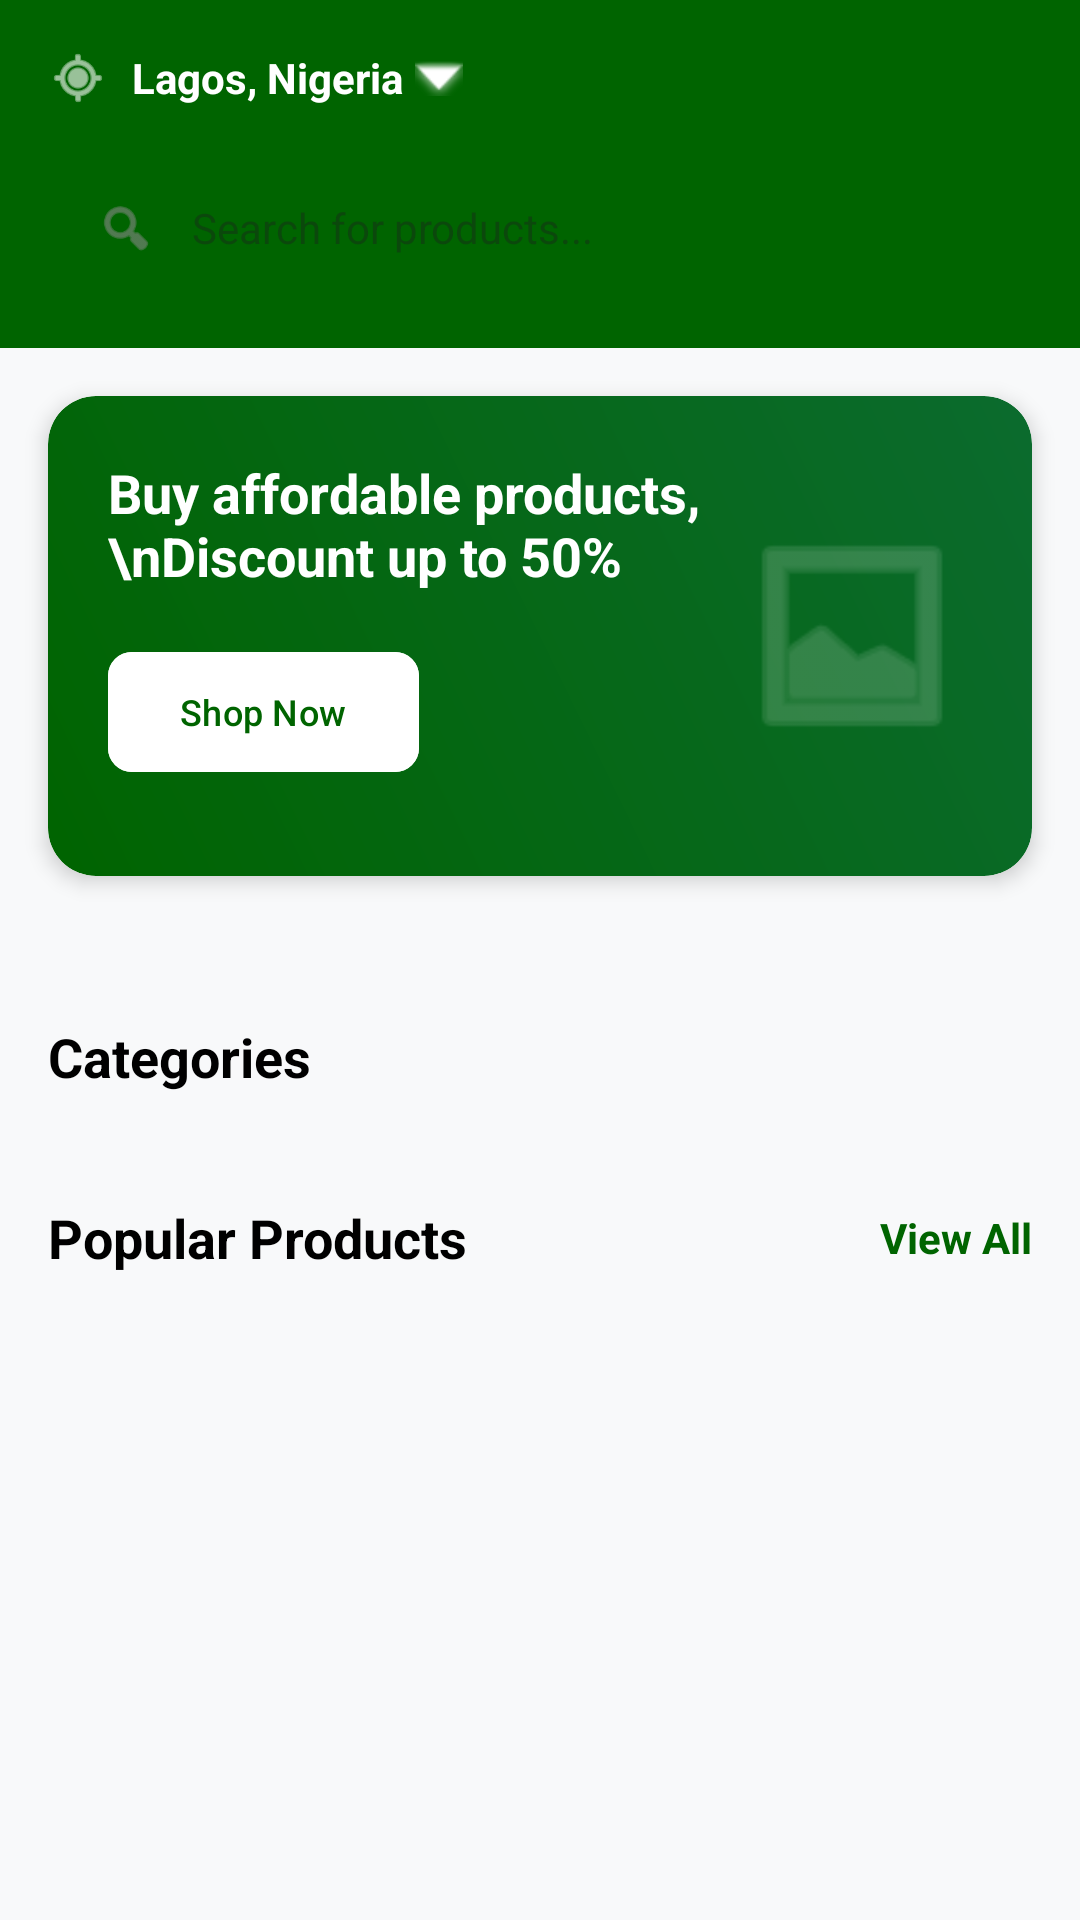

Reconstruct the res/layout file that produces this screen, plus the resources it refers to.
<!-- AndroidManifest.xml: application theme Theme.BEXMARKET -->
<!-- res/layout/fragment_home.xml -->
<?xml version="1.0" encoding="utf-8"?>
<androidx.coordinatorlayout.widget.CoordinatorLayout xmlns:android="http://schemas.android.com/apk/res/android"
    xmlns:app="http://schemas.android.com/apk/res-auto"
    xmlns:tools="http://schemas.android.com/tools"
    android:layout_width="match_parent"
    android:layout_height="match_parent"
    android:background="#F8F9FA">

    <com.google.android.material.appbar.AppBarLayout
        android:layout_width="match_parent"
        android:layout_height="wrap_content"
        android:background="@color/colorPrimary"
        android:elevation="0dp">

        <LinearLayout
            android:layout_width="match_parent"
            android:layout_height="wrap_content"
            android:orientation="vertical"
            android:padding="16dp">

            <LinearLayout
                android:layout_width="match_parent"
                android:layout_height="wrap_content"
                android:gravity="center_vertical"
                android:orientation="horizontal">

                <ImageView
                    android:layout_width="20dp"
                    android:layout_height="20dp"
                    android:src="@android:drawable/ic_menu_mylocation"
                    app:tint="@color/white" />

                <TextView
                    android:id="@+id/tvLocation"
                    android:layout_width="wrap_content"
                    android:layout_height="wrap_content"
                    android:layout_marginStart="8dp"
                    android:text="Lagos, Nigeria"
                    android:textColor="@color/white"
                    android:textSize="14sp"
                    android:textStyle="bold" />

                <ImageView
                    android:layout_width="16dp"
                    android:layout_height="16dp"
                    android:layout_marginStart="4dp"
                    android:src="@android:drawable/arrow_down_float"
                    app:tint="@color/white" />
            </LinearLayout>

            <RelativeLayout
                android:layout_width="match_parent"
                android:layout_height="48dp"
                android:layout_marginTop="16dp"
                android:background="@drawable/bg_search"
                android:paddingHorizontal="16dp">

                <ImageView
                    android:id="@+id/ivSearchIcon"
                    android:layout_width="20dp"
                    android:layout_height="20dp"
                    android:layout_centerVertical="true"
                    android:src="@android:drawable/ic_menu_search"
                    app:tint="#888888" />

                <EditText
                    android:id="@+id/searchEditText"
                    android:layout_width="match_parent"
                    android:layout_height="match_parent"
                    android:layout_marginStart="12dp"
                    android:layout_toEndOf="@id/ivSearchIcon"
                    android:background="@android:color/transparent"
                    android:hint="Search for products..."
                    android:imeOptions="actionSearch"
                    android:inputType="text"
                    android:textColor="#333333"
                    android:textSize="14sp" />
            </RelativeLayout>
        </LinearLayout>
    </com.google.android.material.appbar.AppBarLayout>

    <androidx.core.widget.NestedScrollView
        android:layout_width="match_parent"
        android:layout_height="match_parent"
        app:layout_behavior="@string/appbar_scrolling_view_behavior">

        <LinearLayout
            android:layout_width="match_parent"
            android:layout_height="wrap_content"
            android:orientation="vertical"
            android:paddingBottom="24dp">

            
            <androidx.cardview.widget.CardView
                android:layout_width="match_parent"
                android:layout_height="160dp"
                android:layout_margin="16dp"
                app:cardCornerRadius="16dp"
                app:cardElevation="4dp">

                <androidx.constraintlayout.widget.ConstraintLayout
                    android:layout_width="match_parent"
                    android:layout_height="match_parent"
                    android:background="@drawable/bg_promo"
                    android:padding="20dp">

                    <TextView
                        android:id="@+id/tvPromoTitle"
                        android:layout_width="0dp"
                        android:layout_height="wrap_content"
                        android:text="Buy affordable products,\nDiscount up to 50%"
                        android:textColor="@color/white"
                        android:textSize="18sp"
                        android:textStyle="bold"
                        app:layout_constraintEnd_toStartOf="@+id/ivPromoCart"
                        app:layout_constraintStart_toStartOf="parent"
                        app:layout_constraintTop_toTopOf="parent" />

                    <com.google.android.material.button.MaterialButton
                        android:layout_width="wrap_content"
                        android:layout_height="wrap_content"
                        android:layout_marginTop="16dp"
                        android:backgroundTint="@color/white"
                        android:text="Shop Now"
                        android:textAllCaps="false"
                        android:textColor="@color/colorPrimary"
                        android:textSize="12sp"
                        app:cornerRadius="8dp"
                        app:layout_constraintStart_toStartOf="parent"
                        app:layout_constraintTop_toBottomOf="@id/tvPromoTitle" />

                    <ImageView
                        android:id="@+id/ivPromoCart"
                        android:layout_width="80dp"
                        android:layout_height="80dp"
                        android:alpha="0.3"
                        android:src="@android:drawable/ic_menu_gallery"
                        app:layout_constraintBottom_toBottomOf="parent"
                        app:layout_constraintEnd_toEndOf="parent"
                        app:layout_constraintTop_toTopOf="parent"
                        app:tint="@color/white" />
                </androidx.constraintlayout.widget.ConstraintLayout>
            </androidx.cardview.widget.CardView>

            
            <LinearLayout
                android:layout_width="wrap_content"
                android:layout_height="wrap_content"
                android:layout_gravity="center"
                android:orientation="horizontal">

                <View
                    android:layout_width="8dp"
                    android:layout_height="8dp"
                    android:background="@drawable/bg_category_tag"
                    android:backgroundTint="@color/colorPrimary" />

                <View
                    android:layout_width="8dp"
                    android:layout_height="8dp"
                    android:layout_marginStart="8dp"
                    android:alpha="0.3"
                    android:background="@drawable/bg_category_tag"
                    android:backgroundTint="@color/colorPrimary" />

                <View
                    android:layout_width="8dp"
                    android:layout_height="8dp"
                    android:layout_marginStart="8dp"
                    android:alpha="0.3"
                    android:background="@drawable/bg_category_tag"
                    android:backgroundTint="@color/colorPrimary" />
            </LinearLayout>

            
            <LinearLayout
                android:layout_width="match_parent"
                android:layout_height="wrap_content"
                android:layout_marginTop="24dp"
                android:gravity="center_vertical"
                android:orientation="horizontal"
                android:paddingHorizontal="16dp">

                <TextView
                    android:layout_width="0dp"
                    android:layout_height="wrap_content"
                    android:layout_weight="1"
                    android:text="Categories"
                    android:textColor="@color/black"
                    android:textSize="18sp"
                    android:textStyle="bold" />
            </LinearLayout>

            <androidx.recyclerview.widget.RecyclerView
                android:id="@+id/categoryRecyclerView"
                android:layout_width="match_parent"
                android:layout_height="wrap_content"
                android:layout_marginTop="12dp"
                android:clipToPadding="false"
                android:orientation="horizontal"
                android:paddingHorizontal="12dp"
                app:layoutManager="androidx.recyclerview.widget.LinearLayoutManager"
                tools:listitem="@layout/item_category" />

            
            <LinearLayout
                android:layout_width="match_parent"
                android:layout_height="wrap_content"
                android:layout_marginTop="24dp"
                android:gravity="center_vertical"
                android:orientation="horizontal"
                android:paddingHorizontal="16dp">

                <TextView
                    android:layout_width="0dp"
                    android:layout_height="wrap_content"
                    android:layout_weight="1"
                    android:text="Popular Products"
                    android:textColor="@color/black"
                    android:textSize="18sp"
                    android:textStyle="bold" />

                <TextView
                    android:layout_width="wrap_content"
                    android:layout_height="wrap_content"
                    android:text="View All"
                    android:textColor="@color/colorPrimary"
                    android:textSize="14sp"
                    android:textStyle="bold" />
            </LinearLayout>

            <androidx.recyclerview.widget.RecyclerView
                android:id="@+id/recyclerView"
                android:layout_width="match_parent"
                android:layout_height="wrap_content"
                android:layout_marginTop="12dp"
                android:paddingHorizontal="8dp"
                app:layoutManager="androidx.recyclerview.widget.GridLayoutManager"
                app:spanCount="2"
                tools:listitem="@layout/item_product" />

        </LinearLayout>
    </androidx.core.widget.NestedScrollView>

</androidx.coordinatorlayout.widget.CoordinatorLayout>
<!-- res/layout/item_category.xml (included above) -->
<?xml version="1.0" encoding="utf-8"?>
<TextView xmlns:android="http://schemas.android.com/apk/res/android"
    android:id="@+id/categoryName"
    android:layout_width="wrap_content"
    android:layout_height="wrap_content"
    android:layout_marginHorizontal="6dp"
    android:background="@drawable/bg_category_tag"
    android:paddingHorizontal="16dp"
    android:paddingVertical="8dp"
    android:text="All"
    android:textColor="#0b6b2e"
    android:textSize="14sp"
    android:textStyle="bold" />
<!-- res/layout/item_product.xml (included above) -->
<?xml version="1.0" encoding="utf-8"?>
<com.google.android.material.card.MaterialCardView xmlns:android="http://schemas.android.com/apk/res/android"
    xmlns:app="http://schemas.android.com/apk/res-auto"
    android:layout_width="match_parent"
    android:layout_height="wrap_content"
    android:layout_margin="8dp"
    app:cardCornerRadius="12dp"
    app:cardElevation="2dp"
    app:strokeWidth="0dp">

    <androidx.constraintlayout.widget.ConstraintLayout
        android:layout_width="match_parent"
        android:layout_height="wrap_content">

        <ImageView
            android:id="@+id/productImage"
            android:layout_width="match_parent"
            android:layout_height="180dp"
            android:scaleType="centerCrop"
            app:layout_constraintTop_toTopOf="parent" />

        <ImageView
            android:id="@+id/btnFavorite"
            android:layout_width="32dp"
            android:layout_height="32dp"
            android:layout_margin="8dp"
            android:background="@drawable/bg_category_tag"
            android:backgroundTint="#80FFFFFF"
            android:padding="6dp"
            android:src="@android:drawable/btn_star_big_off"
            app:layout_constraintEnd_toEndOf="parent"
            app:layout_constraintTop_toTopOf="parent"
            app:tint="@color/colorPrimary" />

        <TextView
            android:id="@+id/productCategory"
            android:layout_width="wrap_content"
            android:layout_height="wrap_content"
            android:layout_marginStart="12dp"
            android:layout_marginTop="12dp"
            android:background="@drawable/bg_category_tag"
            android:paddingHorizontal="8dp"
            android:paddingVertical="2dp"
            android:text="Category"
            android:textColor="#0b6b2e"
            android:textSize="12sp"
            app:layout_constraintStart_toStartOf="parent"
            app:layout_constraintTop_toBottomOf="@id/productImage" />

        <TextView
            android:id="@+id/productName"
            android:layout_width="0dp"
            android:layout_height="wrap_content"
            android:layout_marginHorizontal="12dp"
            android:layout_marginTop="4dp"
            android:ellipsize="end"
            android:maxLines="2"
            android:text="Product Name"
            android:textColor="@android:color/black"
            android:textSize="16sp"
            android:textStyle="bold"
            app:layout_constraintEnd_toEndOf="parent"
            app:layout_constraintStart_toStartOf="parent"
            app:layout_constraintTop_toBottomOf="@id/productCategory" />

        <TextView
            android:id="@+id/productPrice"
            android:layout_width="wrap_content"
            android:layout_height="wrap_content"
            android:layout_marginStart="12dp"
            android:layout_marginTop="8dp"
            android:layout_marginBottom="16dp"
            android:text="₦0.00"
            android:textColor="#0b6b2e"
            android:textSize="18sp"
            android:textStyle="bold"
            app:layout_constraintBottom_toBottomOf="parent"
            app:layout_constraintStart_toStartOf="parent"
            app:layout_constraintTop_toBottomOf="@id/productName" />

    </androidx.constraintlayout.widget.ConstraintLayout>
</com.google.android.material.card.MaterialCardView>
<!-- resources referenced by this layout -->
<resources>
  <color name="black">#FF000000</color>
  <color name="colorPrimary">#006400</color>
  <color name="white">#FFFFFFFF</color>
  <!-- drawable bg_promo (drawable) -->
  <?xml version="1.0" encoding="utf-8"?>
  <shape xmlns:android="http://schemas.android.com/apk/res/android">
      <gradient
          android:startColor="#006400"
          android:endColor="#0b6b2e"
          android:angle="45"/>
      <corners android:radius="16dp" />
  </shape>
  <style name="Theme.BEXMARKET" parent="Base.Theme.BEXMARKET" />
  <style name="Base.Theme.BEXMARKET" parent="Theme.Material3.DayNight.NoActionBar">
          
          
      </style>
</resources>
